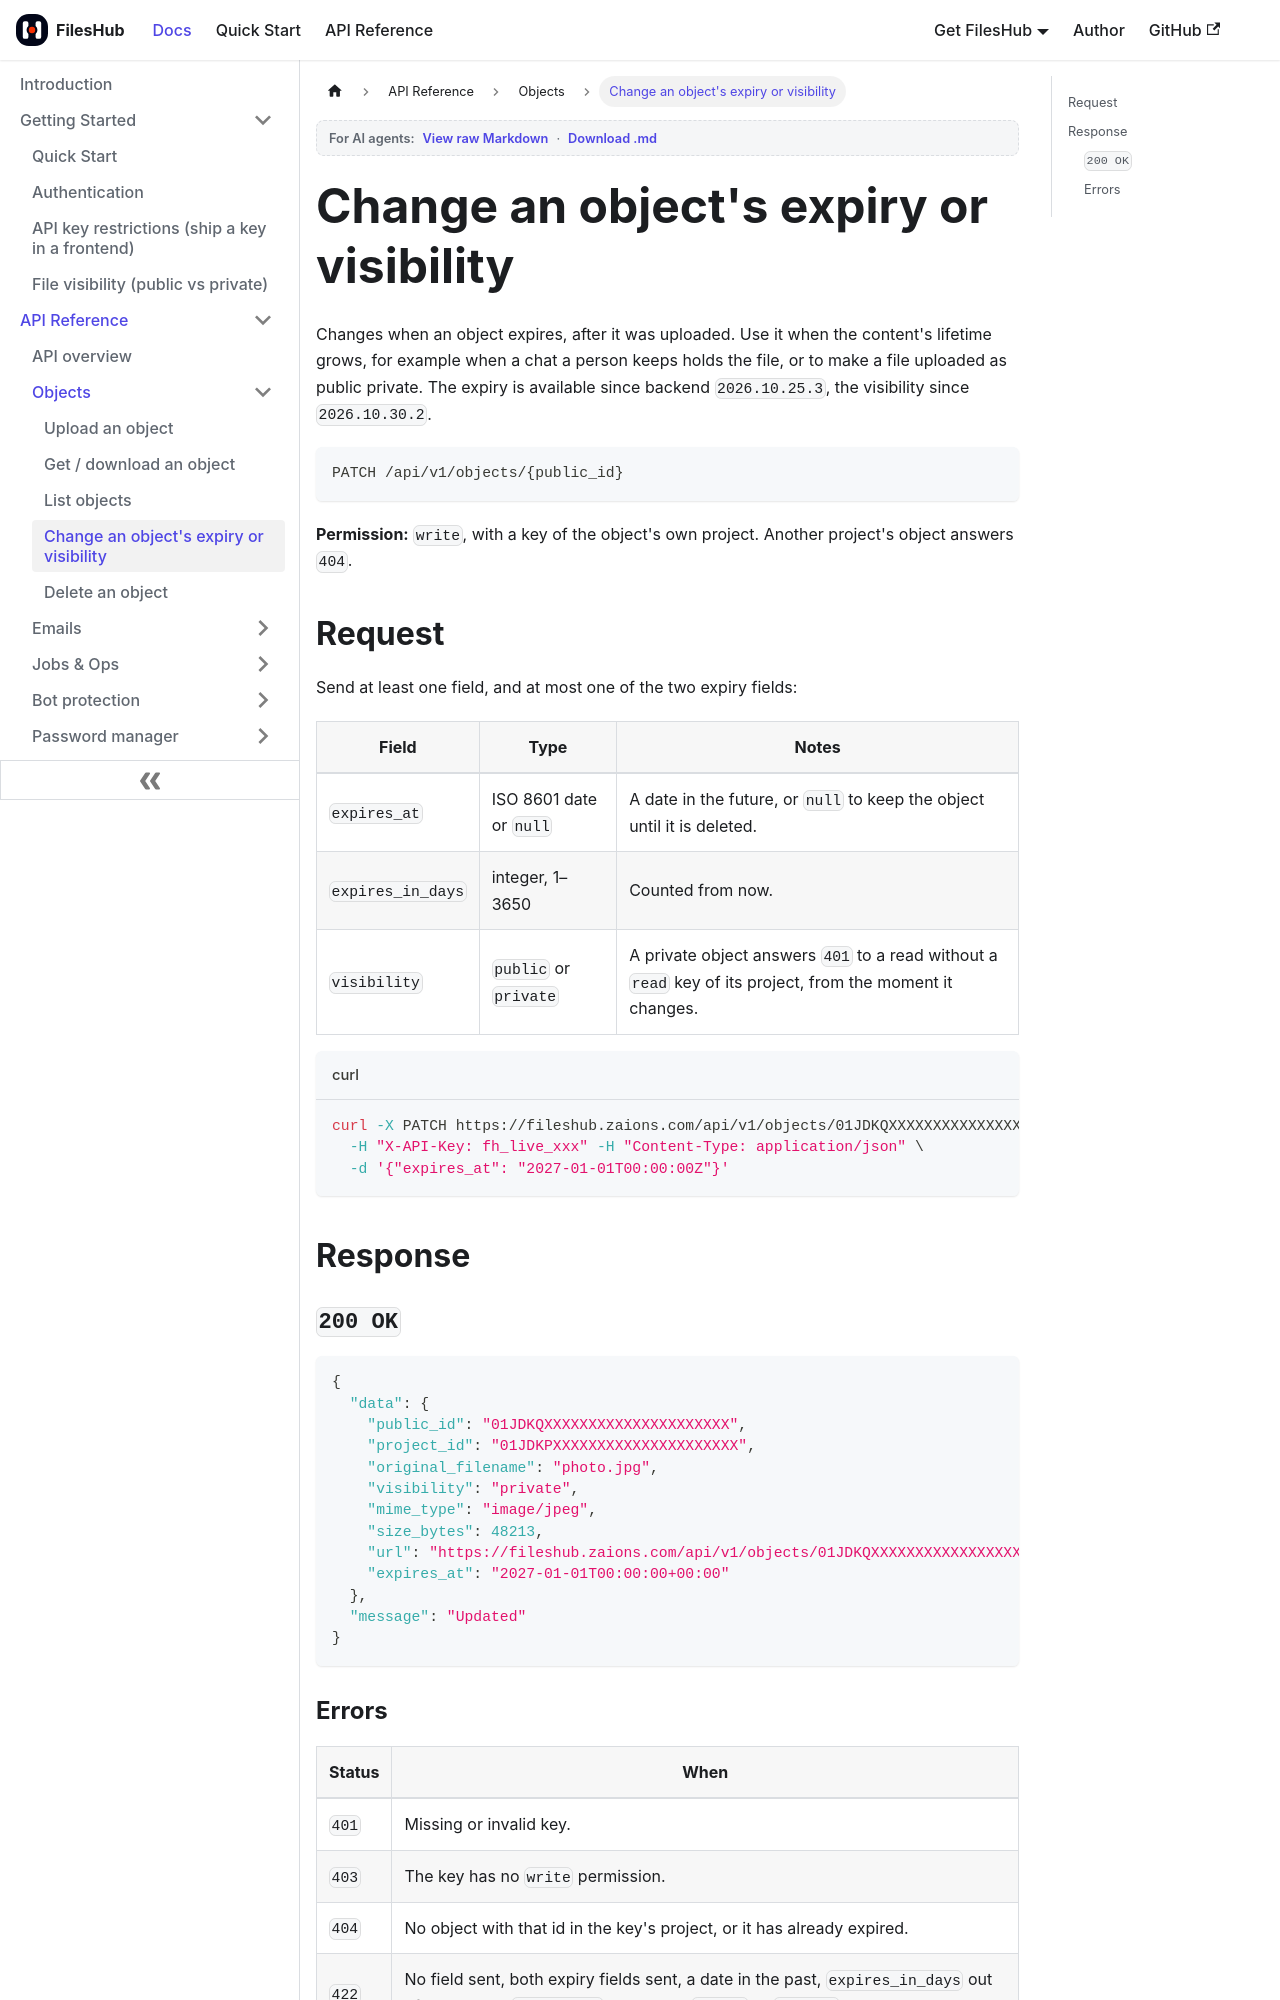

repository: aoneahsan/files-hub-docs · page: api/update-object.html · generator: docusaurus

---
sidebar_position: 5
title: Change an object's expiry or visibility
description: PATCH /api/v1/objects/{public_id} changes when a FilesHub object expires, or whether it is public or private, after upload. Requires a write-permission API key of the object's project.
keywords: [fileshub expiry, PATCH object, extend file expiry, expires_at, expires_in_days, object visibility, make file private]
last_update:
  date: 2026-10-30
  author: Ahsan Mahmood
---

# Change an object's expiry or visibility

Changes when an object expires, after it was uploaded. Use it when the content's lifetime grows, for example when
a chat a person keeps holds the file, or to make a file uploaded as public private. The expiry is available since
backend `2026.10.25.3`, the visibility since `2026.10.30.2`.

```
PATCH /api/v1/objects/{public_id}
```

**Permission:** `write`, with a key of the object's own project. Another project's object answers `404`.

## Request

Send at least one field, and at most one of the two expiry fields:

| Field | Type | Notes |
|---|---|---|
| `expires_at` | ISO 8601 date or `null` | A date in the future, or `null` to keep the object until it is deleted. |
| `expires_in_days` | integer, 1–3650 | Counted from now. |
| `visibility` | `public` or `private` | A private object answers `401` to a read without a `read` key of its project, from the moment it changes. |

```bash title="curl"
curl -X PATCH https://fileshub.zaions.com/api/v1/objects/01JDKQXXXXXXXXXXXXXXXXXXXXX \
  -H "X-API-Key: fh_live_xxx" -H "Content-Type: application/json" \
  -d '{"expires_at": "2027-01-01T00:00:00Z"}'
```

## Response
